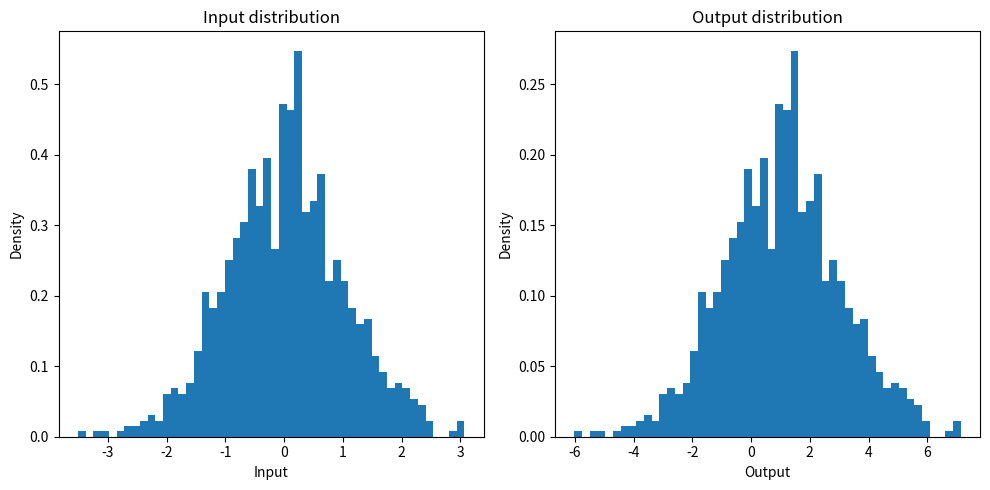

The matplotlib source for this figure:
import numpy as np
import matplotlib.pyplot as plt

# 定义待测系统F，这里我们假设它是一个简单的线性函数
def system_F(s):
    return 2 * s + 1

# 定义输入样本s的分布，这里我们假设它是一个正态分布
input_samples = np.random.normal(loc=0, scale=1, size=1000)

# 计算系统F对输入样本的响应
output_samples = system_F(input_samples)

# 创建一个新的figure
fig, axs = plt.subplots(1, 2, figsize=(10, 5))

# 绘制输入样本的分布
axs[0].hist(input_samples, bins=50, density=True)
axs[0].set_title('Input distribution')
axs[0].set_xlabel('Input')
axs[0].set_ylabel('Density')

# 绘制输出样本的分布
axs[1].hist(output_samples, bins=50, density=True)
axs[1].set_title('Output distribution')
axs[1].set_xlabel('Output')
axs[1].set_ylabel('Density')

# 显示图像
plt.tight_layout()
plt.show()
